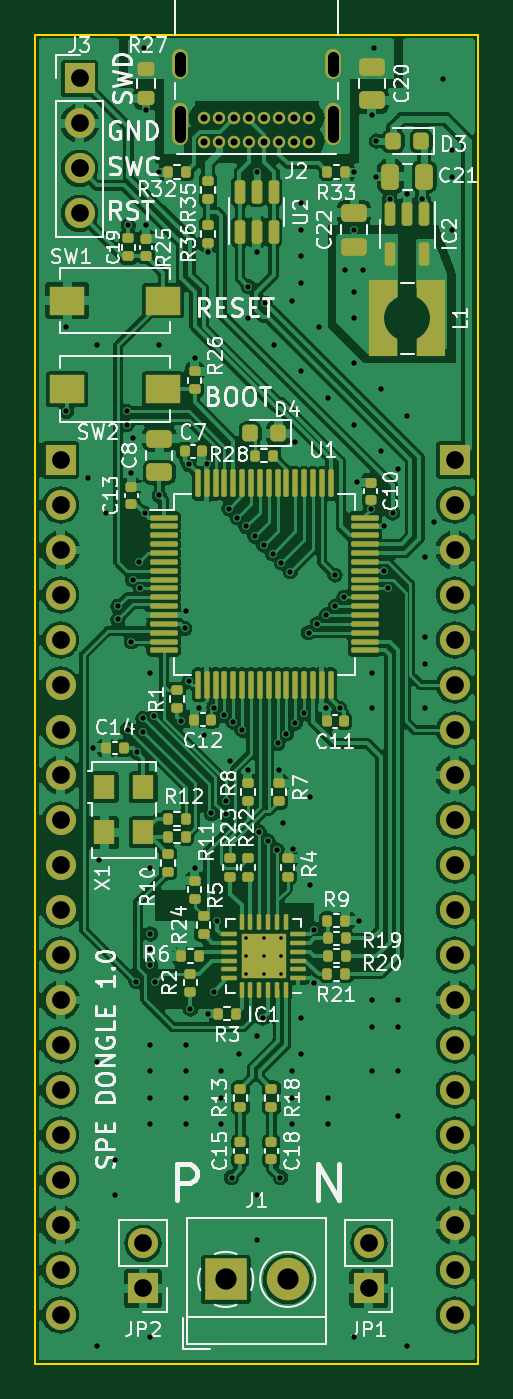
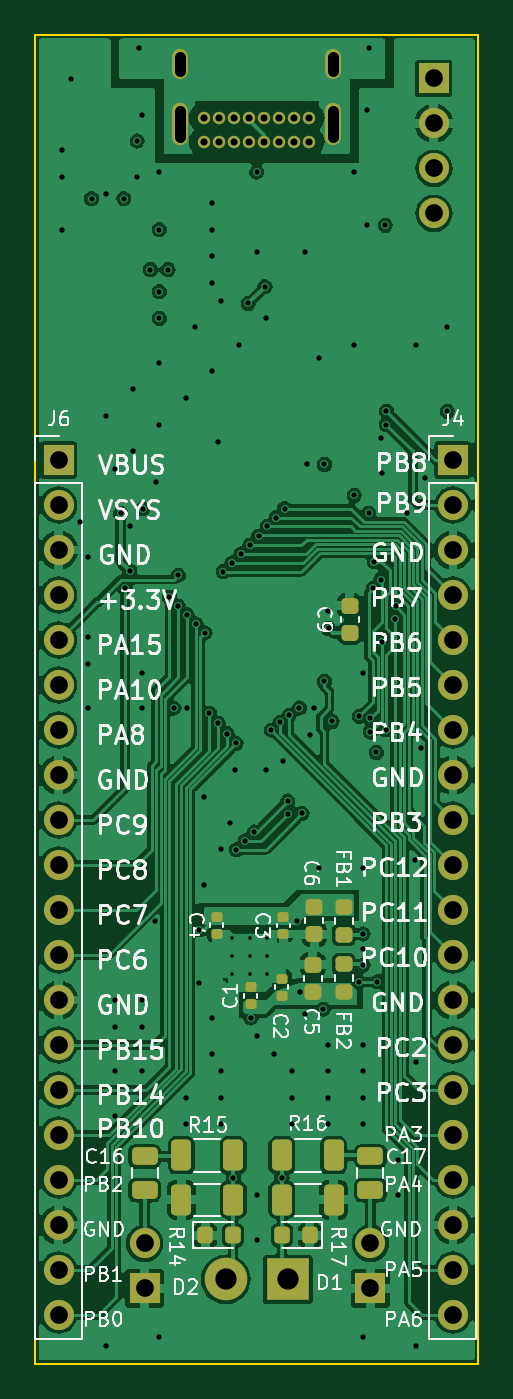
Circuit board: 11 layer files. Board 25.0 x 75.0 mm.
- bottom_copper: spe_dongle-B_Cu.gbl (152551 bytes)
- bottom_mask: spe_dongle-B_Mask.gbs (5005 bytes)
- paste: spe_dongle-B_Paste.gbp (2963 bytes)
- bottom_silk: spe_dongle-B_Silkscreen.gbo (110350 bytes)
- outline: spe_dongle-Edge_Cuts.gm1 (667 bytes)
- top_copper: spe_dongle-F_Cu.gtl (221489 bytes)
- top_mask: spe_dongle-F_Mask.gts (11256 bytes)
- paste: spe_dongle-F_Paste.gtp (10421 bytes)
- top_silk: spe_dongle-F_Silkscreen.gto (119992 bytes)
- drill: spe_dongle-NPTH.drl (334 bytes)
- drill: spe_dongle-PTH.drl (4696 bytes)

=== bottom_copper: spe_dongle-B_Cu.gbl (152551 bytes, source omitted) ===
=== bottom_mask: spe_dongle-B_Mask.gbs ===
%TF.GenerationSoftware,KiCad,Pcbnew,7.0.1-3b83917a11~171~ubuntu22.04.1*%
%TF.CreationDate,2023-04-15T23:20:08+01:00*%
%TF.ProjectId,spe_dongle,7370655f-646f-46e6-976c-652e6b696361,1.0*%
%TF.SameCoordinates,Original*%
%TF.FileFunction,Soldermask,Bot*%
%TF.FilePolarity,Negative*%
%FSLAX46Y46*%
G04 Gerber Fmt 4.6, Leading zero omitted, Abs format (unit mm)*
G04 Created by KiCad (PCBNEW 7.0.1-3b83917a11~171~ubuntu22.04.1) date 2023-04-15 23:20:08*
%MOMM*%
%LPD*%
G01*
G04 APERTURE LIST*
G04 Aperture macros list*
%AMRoundRect*
0 Rectangle with rounded corners*
0 $1 Rounding radius*
0 $2 $3 $4 $5 $6 $7 $8 $9 X,Y pos of 4 corners*
0 Add a 4 corners polygon primitive as box body*
4,1,4,$2,$3,$4,$5,$6,$7,$8,$9,$2,$3,0*
0 Add four circle primitives for the rounded corners*
1,1,$1+$1,$2,$3*
1,1,$1+$1,$4,$5*
1,1,$1+$1,$6,$7*
1,1,$1+$1,$8,$9*
0 Add four rect primitives between the rounded corners*
20,1,$1+$1,$2,$3,$4,$5,0*
20,1,$1+$1,$4,$5,$6,$7,0*
20,1,$1+$1,$6,$7,$8,$9,0*
20,1,$1+$1,$8,$9,$2,$3,0*%
G04 Aperture macros list end*
%ADD10R,1.700000X1.700000*%
%ADD11O,1.700000X1.700000*%
%ADD12C,0.700000*%
%ADD13O,0.900000X2.400000*%
%ADD14O,0.900000X1.700000*%
%ADD15R,2.400000X2.400000*%
%ADD16C,2.400000*%
%ADD17RoundRect,0.140000X0.170000X-0.140000X0.170000X0.140000X-0.170000X0.140000X-0.170000X-0.140000X0*%
%ADD18RoundRect,0.225000X0.250000X-0.225000X0.250000X0.225000X-0.250000X0.225000X-0.250000X-0.225000X0*%
%ADD19RoundRect,0.250000X-0.475000X0.250000X-0.475000X-0.250000X0.475000X-0.250000X0.475000X0.250000X0*%
%ADD20RoundRect,0.218750X0.256250X-0.218750X0.256250X0.218750X-0.256250X0.218750X-0.256250X-0.218750X0*%
%ADD21RoundRect,0.250000X-0.312500X-0.625000X0.312500X-0.625000X0.312500X0.625000X-0.312500X0.625000X0*%
%ADD22RoundRect,0.250000X0.312500X0.625000X-0.312500X0.625000X-0.312500X-0.625000X0.312500X-0.625000X0*%
%ADD23RoundRect,0.218750X0.218750X0.256250X-0.218750X0.256250X-0.218750X-0.256250X0.218750X-0.256250X0*%
%ADD24RoundRect,0.218750X-0.256250X0.218750X-0.256250X-0.218750X0.256250X-0.218750X0.256250X0.218750X0*%
%ADD25RoundRect,0.218750X-0.218750X-0.256250X0.218750X-0.256250X0.218750X0.256250X-0.218750X0.256250X0*%
G04 APERTURE END LIST*
D10*
X156330000Y-120750000D03*
D11*
X156330000Y-118210000D03*
D10*
X143580000Y-120750000D03*
D11*
X143580000Y-118210000D03*
D12*
X152975000Y-56025000D03*
X152125000Y-56025000D03*
X151275000Y-56025000D03*
X150425000Y-56025000D03*
X149575000Y-56025000D03*
X148725000Y-56025000D03*
X147875000Y-56025000D03*
X147025000Y-56025000D03*
X147025000Y-54675000D03*
X147875000Y-54675000D03*
X148725000Y-54675000D03*
X149575000Y-54675000D03*
X150425000Y-54675000D03*
X151275000Y-54675000D03*
X152125000Y-54675000D03*
X152975000Y-54675000D03*
D13*
X154325000Y-55045000D03*
D14*
X154325000Y-51665000D03*
D13*
X145675000Y-55045000D03*
D14*
X145675000Y-51665000D03*
D10*
X140000000Y-52450000D03*
D11*
X140000000Y-54990000D03*
X140000000Y-57530000D03*
X140000000Y-60070000D03*
D15*
X148250000Y-120250000D03*
D16*
X151750000Y-120250000D03*
D17*
X148500000Y-100750000D03*
X148500000Y-99790000D03*
D18*
X146830000Y-104025000D03*
X146830000Y-102475000D03*
D10*
X161175000Y-74000000D03*
D11*
X161175000Y-76540000D03*
X161175000Y-79080000D03*
X161175000Y-81620000D03*
X161175000Y-84160000D03*
X161175000Y-86700000D03*
X161175000Y-89240000D03*
X161175000Y-91780000D03*
X161175000Y-94320000D03*
X161175000Y-96860000D03*
X161175000Y-99400000D03*
X161175000Y-101940000D03*
X161175000Y-104480000D03*
X161175000Y-107020000D03*
X161175000Y-109560000D03*
X161175000Y-112100000D03*
X161175000Y-114640000D03*
X161175000Y-117180000D03*
X161175000Y-119720000D03*
X161175000Y-122260000D03*
D19*
X143580000Y-113300000D03*
X143580000Y-115200000D03*
D20*
X145080000Y-100787500D03*
X145080000Y-99212500D03*
D21*
X151330000Y-113250000D03*
X154255000Y-113250000D03*
D22*
X148580000Y-115750000D03*
X145655000Y-115750000D03*
D18*
X144750000Y-83775000D03*
X144750000Y-82225000D03*
D17*
X148580000Y-104230000D03*
X148580000Y-103270000D03*
D19*
X156330000Y-113300000D03*
X156330000Y-115200000D03*
D18*
X146750000Y-100775000D03*
X146750000Y-99225000D03*
D10*
X138925000Y-74000000D03*
D11*
X138925000Y-76540000D03*
X138925000Y-79080000D03*
X138925000Y-81620000D03*
X138925000Y-84160000D03*
X138925000Y-86700000D03*
X138925000Y-89240000D03*
X138925000Y-91780000D03*
X138925000Y-94320000D03*
X138925000Y-96860000D03*
X138925000Y-99400000D03*
X138925000Y-101940000D03*
X138925000Y-104480000D03*
X138925000Y-107020000D03*
X138925000Y-109560000D03*
X138925000Y-112100000D03*
X138925000Y-114640000D03*
X138925000Y-117180000D03*
X138925000Y-119720000D03*
X138925000Y-122260000D03*
D17*
X152250000Y-100730000D03*
X152250000Y-99770000D03*
D23*
X152905000Y-117750000D03*
X151330000Y-117750000D03*
D24*
X145080000Y-102462500D03*
X145080000Y-104037500D03*
D25*
X147005000Y-117750000D03*
X148580000Y-117750000D03*
D21*
X151330000Y-115750000D03*
X154255000Y-115750000D03*
D17*
X150330000Y-104730000D03*
X150330000Y-103770000D03*
D22*
X148580000Y-113250000D03*
X145655000Y-113250000D03*
M02*

=== paste: spe_dongle-B_Paste.gbp (2963 bytes, source withheld) ===
=== bottom_silk: spe_dongle-B_Silkscreen.gbo (110350 bytes, source omitted) ===
=== outline: spe_dongle-Edge_Cuts.gm1 ===
%TF.GenerationSoftware,KiCad,Pcbnew,7.0.1-3b83917a11~171~ubuntu22.04.1*%
%TF.CreationDate,2023-04-15T23:20:09+01:00*%
%TF.ProjectId,spe_dongle,7370655f-646f-46e6-976c-652e6b696361,1.0*%
%TF.SameCoordinates,Original*%
%TF.FileFunction,Profile,NP*%
%FSLAX46Y46*%
G04 Gerber Fmt 4.6, Leading zero omitted, Abs format (unit mm)*
G04 Created by KiCad (PCBNEW 7.0.1-3b83917a11~171~ubuntu22.04.1) date 2023-04-15 23:20:09*
%MOMM*%
%LPD*%
G01*
G04 APERTURE LIST*
%TA.AperFunction,Profile*%
%ADD10C,0.100000*%
%TD*%
G04 APERTURE END LIST*
D10*
X137500000Y-50000000D02*
X162500000Y-50000000D01*
X162500000Y-125000000D01*
X137500000Y-125000000D01*
X137500000Y-50000000D01*
M02*

=== top_copper: spe_dongle-F_Cu.gtl (221489 bytes, source omitted) ===
=== top_mask: spe_dongle-F_Mask.gts (11256 bytes, source omitted) ===
=== paste: spe_dongle-F_Paste.gtp (10421 bytes, source omitted) ===
=== top_silk: spe_dongle-F_Silkscreen.gto (119992 bytes, source omitted) ===
=== drill: spe_dongle-NPTH.drl ===
M48
; DRILL file {KiCad 7.0.1-3b83917a11~171~ubuntu22.04.1} date Sat 15 Apr 2023 23:20:17 BST
; FORMAT={-:-/ absolute / metric / decimal}
; #@! TF.CreationDate,2023-04-15T23:20:17+01:00
; #@! TF.GenerationSoftware,Kicad,Pcbnew,7.0.1-3b83917a11~171~ubuntu22.04.1
; #@! TF.FileFunction,NonPlated,1,4,NPTH
FMAT,2
METRIC
%
G90
G05
T0
M30

=== drill: spe_dongle-PTH.drl ===
M48
; DRILL file {KiCad 7.0.1-3b83917a11~171~ubuntu22.04.1} date Sat 15 Apr 2023 23:20:17 BST
; FORMAT={-:-/ absolute / metric / decimal}
; #@! TF.CreationDate,2023-04-15T23:20:17+01:00
; #@! TF.GenerationSoftware,Kicad,Pcbnew,7.0.1-3b83917a11~171~ubuntu22.04.1
; #@! TF.FileFunction,Plated,1,4,PTH
FMAT,2
METRIC
; #@! TA.AperFunction,Plated,PTH,ComponentDrill
T1C0.200
; #@! TA.AperFunction,Plated,PTH,ViaDrill
T2C0.300
; #@! TA.AperFunction,Plated,PTH,ComponentDrill
T3C0.400
; #@! TA.AperFunction,Plated,PTH,ComponentDrill
T4C0.600
; #@! TA.AperFunction,Plated,PTH,ComponentDrill
T5C1.000
; #@! TA.AperFunction,Plated,PTH,ComponentDrill
T6C1.200
%
G90
G05
T1
X149.392Y-101.0
X149.392Y-102.0
X149.392Y-103.0
X150.392Y-101.0
X150.392Y-102.0
X150.392Y-103.0
X151.392Y-101.0
X151.392Y-102.0
X151.392Y-103.0
T2
X139.25Y-66.5
X139.25Y-71.25
X140.5Y-75.0
X140.75Y-90.25
X141.0Y-67.5
X141.0Y-108.0
X141.0Y-124.0
X141.093Y-96.6
X141.5Y-77.0
X142.0Y-113.5
X142.0Y-115.5
X142.159Y-82.266
X142.175Y-83.0
X142.675Y-71.25
X142.675Y-72.0
X142.713Y-89.212
X142.75Y-60.75
X142.925Y-74.75
X142.925Y-84.25
X142.993Y-80.75
X143.0Y-72.75
X143.192Y-103.45
X143.25Y-90.5
X143.371Y-79.729
X143.425Y-81.25
X143.588Y-88.587
X143.596Y-89.346
X143.642Y-50.75
X143.675Y-77.0
X143.75Y-54.25
X143.75Y-60.75
X144.0Y-86.0
X144.0Y-97.0
X144.0Y-100.75
X144.0Y-101.6
X144.0Y-102.5
X144.0Y-107.0
X144.0Y-108.5
X144.0Y-110.0
X144.0Y-111.5
X144.0Y-123.5
X144.213Y-88.462
X144.243Y-103.45
X144.5Y-57.75
X144.5Y-67.5
X144.5Y-76.0
X145.75Y-88.75
X145.942Y-83.5
X145.993Y-82.5
X146.0Y-107.0
X146.0Y-108.5
X146.0Y-110.0
X146.0Y-111.5
X146.175Y-74.25
X146.175Y-86.5
X146.25Y-105.0
X146.5Y-68.25
X146.5Y-97.0
X146.743Y-88.0
X147.0Y-89.5
X147.175Y-74.25
X147.25Y-62.25
X147.25Y-105.25
X147.446Y-93.946
X147.58Y-104.0
X147.593Y-88.0
X147.75Y-100.0
X148.0Y-108.5
X148.0Y-110.0
X148.0Y-111.5
X148.175Y-88.4
X148.25Y-93.25
X148.25Y-94.0
X148.425Y-76.75
X148.5Y-91.0
X148.58Y-114.5
X148.675Y-88.8
X148.892Y-77.25
X149.0Y-107.5
X149.175Y-89.25
X149.392Y-77.75
X149.5Y-66.0
X149.5Y-91.5
X149.534Y-64.216
X149.892Y-78.3
X150.0Y-57.75
X150.0Y-62.25
X150.0Y-106.5
X150.0Y-115.5
X150.0Y-118.0
X150.142Y-95.0
X150.33Y-105.5
X150.392Y-78.8
X150.48Y-65.162
X150.642Y-95.5
X150.892Y-79.3
X151.0Y-67.5
X151.142Y-96.0
X151.175Y-90.0
X151.25Y-91.5
X151.33Y-114.5
X151.392Y-79.8
X151.5Y-94.5
X151.675Y-89.45
X151.892Y-80.3
X152.0Y-65.0
X152.0Y-108.5
X152.0Y-110.0
X152.0Y-111.5
X152.042Y-95.95
X152.175Y-73.0
X152.175Y-88.85
X152.5Y-59.5
X152.5Y-61.0
X152.5Y-62.5
X152.5Y-64.0
X152.5Y-69.0
X152.5Y-105.5
X152.5Y-107.5
X152.675Y-88.3
X152.925Y-83.75
X153.0Y-93.0
X153.0Y-98.0
X153.25Y-100.5
X153.25Y-103.5
X153.425Y-83.25
X153.5Y-66.5
X153.925Y-82.75
X153.925Y-88.0
X154.0Y-70.5
X154.0Y-110.0
X154.0Y-111.5
X154.425Y-80.5
X154.425Y-82.25
X154.675Y-88.0
X154.925Y-81.75
X155.0Y-63.25
X155.5Y-57.75
X155.5Y-61.0
X155.5Y-64.5
X155.5Y-66.0
X155.5Y-68.5
X155.5Y-72.0
X155.5Y-123.5
X155.675Y-75.25
X155.75Y-100.0
X156.0Y-63.25
X156.425Y-76.75
X156.5Y-54.5
X156.5Y-86.0
X156.5Y-88.0
X156.5Y-104.5
X156.5Y-106.0
X156.5Y-108.5
X156.642Y-50.75
X156.75Y-56.0
X156.75Y-58.0
X157.0Y-70.0
X157.0Y-73.5
X157.175Y-77.75
X157.175Y-80.25
X157.425Y-81.25
X157.5Y-59.25
X157.675Y-77.0
X158.0Y-74.5
X158.0Y-104.5
X158.0Y-106.0
X158.0Y-108.5
X158.0Y-111.0
X158.5Y-59.0
X158.5Y-71.5
X158.5Y-124.0
X159.325Y-59.25
X159.5Y-79.5
X159.5Y-84.0
X159.5Y-85.5
X159.5Y-88.0
X160.0Y-77.5
X160.5Y-52.5
X161.0Y-56.5
X161.0Y-58.0
X161.0Y-61.0
T3
X147.025Y-54.675
X147.025Y-56.025
X147.875Y-54.675
X147.875Y-56.025
X148.725Y-54.675
X148.725Y-56.025
X149.575Y-54.675
X149.575Y-56.025
X150.425Y-54.675
X150.425Y-56.025
X151.275Y-54.675
X151.275Y-56.025
X152.125Y-54.675
X152.125Y-56.025
X152.975Y-54.675
X152.975Y-56.025
T5
X138.925Y-74.0
X138.925Y-76.54
X138.925Y-79.08
X138.925Y-81.62
X138.925Y-84.16
X138.925Y-86.7
X138.925Y-89.24
X138.925Y-91.78
X138.925Y-94.32
X138.925Y-96.86
X138.925Y-99.4
X138.925Y-101.94
X138.925Y-104.48
X138.925Y-107.02
X138.925Y-109.56
X138.925Y-112.1
X138.925Y-114.64
X138.925Y-117.18
X138.925Y-119.72
X138.925Y-122.26
X140.0Y-52.45
X140.0Y-54.99
X140.0Y-57.53
X140.0Y-60.07
X143.58Y-118.21
X143.58Y-120.75
X156.33Y-118.21
X156.33Y-120.75
X161.175Y-74.0
X161.175Y-76.54
X161.175Y-79.08
X161.175Y-81.62
X161.175Y-84.16
X161.175Y-86.7
X161.175Y-89.24
X161.175Y-91.78
X161.175Y-94.32
X161.175Y-96.86
X161.175Y-99.4
X161.175Y-101.94
X161.175Y-104.48
X161.175Y-107.02
X161.175Y-109.56
X161.175Y-112.1
X161.175Y-114.64
X161.175Y-117.18
X161.175Y-119.72
X161.175Y-122.26
T6
X148.25Y-120.25
X151.75Y-120.25
T4
X145.675Y-52.065G85X145.675Y-51.265
G05
X145.675Y-55.795G85X145.675Y-54.295
G05
X154.325Y-52.065G85X154.325Y-51.265
G05
X154.325Y-55.795G85X154.325Y-54.295
G05
T0
M30

